Run: headless pygame with SDL's dummy video driver; simulated clock (each Clock.tick advances the game by its frame time, no real sleeping); random seed 0; keys injected as events and as key.get_pressed() state; no mouse input.
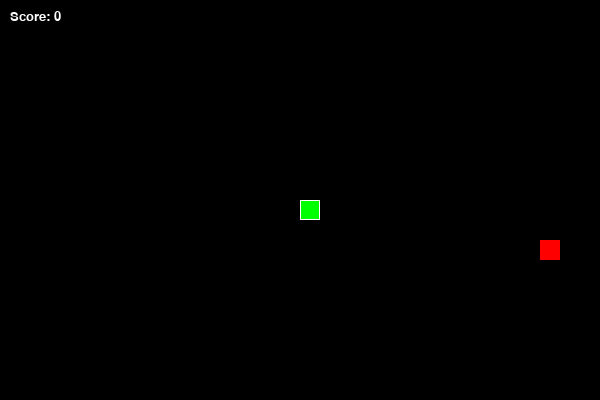
Frame 1 of 4 · flips 1–60 · no input
Frame 2 of 4 · flips 61–180 · tapped SPACE, RETURN · held RIGHT (→), D · screen unchanged from frame 1, image omitted
Frame 3 of 4 · flips 181–300 · held DOWN (↓), S · screen unchanged from frame 2, image omitted
Frame 4 of 4 · flips 301–420 · held LEFT (←), A, UP (↑), W · screen unchanged from frame 3, image omitted

The pygame program that drew these frames:

import pygame
import random
import time

# Initialize Pygame
pygame.init()

# Colors
WHITE = (255, 255, 255)
BLACK = (0, 0, 0)
RED = (255, 0, 0)
GREEN = (0, 255, 0)

# Game settings
WIDTH, HEIGHT = 600, 400
GRID_SIZE = 20
GRID_WIDTH = WIDTH // GRID_SIZE
GRID_HEIGHT = HEIGHT // GRID_SIZE
FPS = 10

# Directions
UP = (0, -1)
DOWN = (0, 1)
LEFT = (-1, 0)
RIGHT = (1, 0)

class Snake:
    def __init__(self):
        self.positions = [(GRID_WIDTH // 2, GRID_HEIGHT // 2)]
        self.direction = RIGHT
        self.length = 1
        self.score = 0
        
    def get_head_position(self):
        return self.positions[0]
    
    def move(self):
        head = self.get_head_position()
        x, y = self.direction
        new_head = ((head[0] + x) % GRID_WIDTH, (head[1] + y) % GRID_HEIGHT)
        
        if new_head in self.positions[1:]:
            return False  # Game over
        
        self.positions.insert(0, new_head)
        if len(self.positions) > self.length:
            self.positions.pop()
        return True
    
    def grow(self):
        self.length += 1
        self.score += 10
    
    def change_direction(self, direction):
        if (direction[0] * -1, direction[1] * -1) != self.direction:
            self.direction = direction

class Food:
    def __init__(self):
        self.position = (0, 0)
        self.randomize_position()
    
    def randomize_position(self):
        self.position = (random.randint(0, GRID_WIDTH - 1), 
                         random.randint(0, GRID_HEIGHT - 1))

class Game:
    def __init__(self):
        self.screen = pygame.display.set_mode((WIDTH, HEIGHT))
        pygame.display.set_caption("Snake Game")
        self.clock = pygame.time.Clock()
        self.font = pygame.font.SysFont('Arial', 20)
        self.snake = Snake()
        self.food = Food()
        self.running = True
    
    def handle_events(self):
        for event in pygame.event.get():
            if event.type == pygame.QUIT:
                self.running = False
            elif event.type == pygame.KEYDOWN:
                if event.key == pygame.K_UP:
                    self.snake.change_direction(UP)
                elif event.key == pygame.K_DOWN:
                    self.snake.change_direction(DOWN)
                elif event.key == pygame.K_LEFT:
                    self.snake.change_direction(LEFT)
                elif event.key == pygame.K_RIGHT:
                    self.snake.change_direction(RIGHT)
    
    def update(self):
        if not self.snake.move():
            self.running = False
        
        if self.snake.get_head_position() == self.food.position:
            self.snake.grow()
            self.food.randomize_position()
            while self.food.position in self.snake.positions:
                self.food.randomize_position()
    
    def draw(self):
        self.screen.fill(BLACK)
        
        # Draw snake
        for position in self.snake.positions:
            rect = pygame.Rect(position[0] * GRID_SIZE, position[1] * GRID_SIZE, 
                             GRID_SIZE, GRID_SIZE)
            pygame.draw.rect(self.screen, GREEN, rect)
            pygame.draw.rect(self.screen, WHITE, rect, 1)
        
        # Draw food
        food_rect = pygame.Rect(self.food.position[0] * GRID_SIZE, 
                              self.food.position[1] * GRID_SIZE, 
                              GRID_SIZE, GRID_SIZE)
        pygame.draw.rect(self.screen, RED, food_rect)
        
        # Draw score
        score_text = self.font.render(f"Score: {self.snake.score}", True, WHITE)
        self.screen.blit(score_text, (10, 10))
        
        pygame.display.flip()
    
    def run(self):
        while self.running:
            self.handle_events()
            self.update()
            self.draw()
            self.clock.tick(FPS)
        
        # Game over screen
        game_over_font = pygame.font.SysFont('Arial', 40)
        game_over_text = game_over_font.render("GAME OVER", True, RED)
        final_score_text = self.font.render(f"Final Score: {self.snake.score}", True, WHITE)
        
        self.screen.blit(game_over_text, (WIDTH//2 - 100, HEIGHT//2 - 50))
        self.screen.blit(final_score_text, (WIDTH//2 - 80, HEIGHT//2 + 10))
        pygame.display.flip()
        
        time.sleep(2)
        pygame.quit()

if __name__ == "__main__":
    game = Game()
    game.run()
